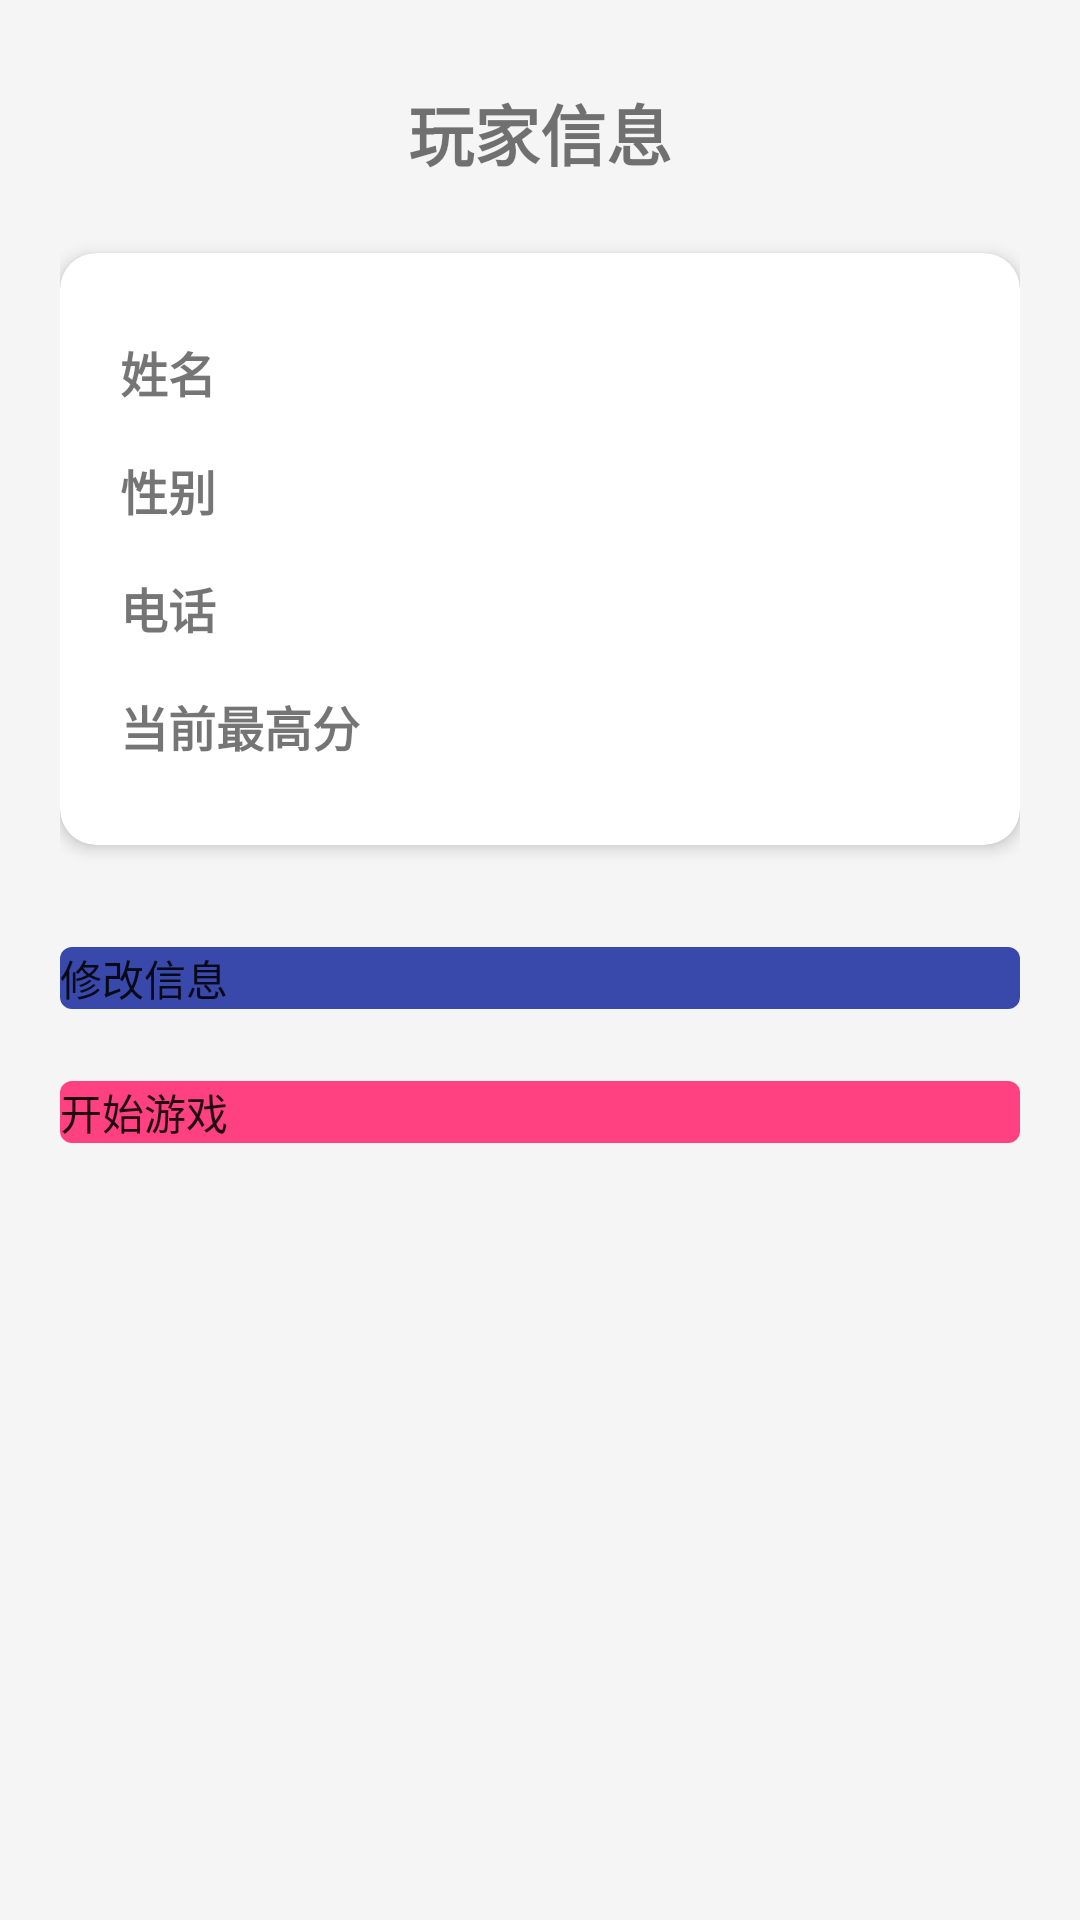

Here is an Android app screen rendered from its layout file. Give the layout XML and the strings, colors and styles it references.
<!-- AndroidManifest.xml: application theme Theme._444 -->
<!-- res/layout/activity_main.xml -->
<?xml version="1.0" encoding="utf-8"?>
<ScrollView xmlns:android="http://schemas.android.com/apk/res/android"
    xmlns:app="http://schemas.android.com/apk/res-auto"
    android:layout_width="match_parent"
    android:layout_height="match_parent"
    android:background="@color/background"
    android:fillViewport="true">

    <LinearLayout
        android:id="@+id/main"
        android:layout_width="match_parent"
        android:layout_height="wrap_content"
        android:orientation="vertical"
        android:gravity="center_horizontal"
        android:padding="20dp">

        <TextView
            android:layout_width="wrap_content"
            android:layout_height="wrap_content"
            android:layout_marginTop="8dp"
            android:text="@string/title_player_info"
            android:textSize="22sp"
            android:textStyle="bold" />

        <com.google.android.material.card.MaterialCardView
            android:layout_width="match_parent"
            android:layout_height="wrap_content"
            android:layout_marginTop="24dp"
            app:cardBackgroundColor="@color/white"
            app:cardCornerRadius="12dp"
            app:cardElevation="3dp">

            <LinearLayout
                android:layout_width="match_parent"
                android:layout_height="wrap_content"
                android:orientation="vertical"
                android:padding="20dp">

                <LinearLayout
                    android:layout_width="match_parent"
                    android:layout_height="wrap_content"
                    android:orientation="horizontal"
                    android:paddingVertical="8dp">

                    <TextView
                        android:layout_width="96dp"
                        android:layout_height="wrap_content"
                        android:text="@string/label_name"
                        android:textSize="16sp"
                        android:textStyle="bold" />

                    <TextView
                        android:id="@+id/tv_name_value"
                        android:layout_width="wrap_content"
                        android:layout_height="wrap_content"
                        android:textSize="16sp" />
                </LinearLayout>

                <LinearLayout
                    android:layout_width="match_parent"
                    android:layout_height="wrap_content"
                    android:orientation="horizontal"
                    android:paddingVertical="8dp">

                    <TextView
                        android:layout_width="96dp"
                        android:layout_height="wrap_content"
                        android:text="@string/label_gender"
                        android:textSize="16sp"
                        android:textStyle="bold" />

                    <TextView
                        android:id="@+id/tv_gender_value"
                        android:layout_width="wrap_content"
                        android:layout_height="wrap_content"
                        android:textSize="16sp" />
                </LinearLayout>

                <LinearLayout
                    android:layout_width="match_parent"
                    android:layout_height="wrap_content"
                    android:orientation="horizontal"
                    android:paddingVertical="8dp">

                    <TextView
                        android:layout_width="96dp"
                        android:layout_height="wrap_content"
                        android:text="@string/label_phone"
                        android:textSize="16sp"
                        android:textStyle="bold" />

                    <TextView
                        android:id="@+id/tv_phone_value"
                        android:layout_width="wrap_content"
                        android:layout_height="wrap_content"
                        android:textSize="16sp" />
                </LinearLayout>

                <LinearLayout
                    android:layout_width="match_parent"
                    android:layout_height="wrap_content"
                    android:orientation="horizontal"
                    android:paddingVertical="8dp">

                    <TextView
                        android:layout_width="96dp"
                        android:layout_height="wrap_content"
                        android:text="@string/label_highest_score"
                        android:textSize="16sp"
                        android:textStyle="bold" />

                    <TextView
                        android:id="@+id/tv_score_value"
                        android:layout_width="wrap_content"
                        android:layout_height="wrap_content"
                        android:textSize="16sp"
                        android:textStyle="bold" />
                </LinearLayout>
            </LinearLayout>
        </com.google.android.material.card.MaterialCardView>

        <com.google.android.material.button.MaterialButton
            android:id="@+id/btn_edit_info"
            android:layout_width="match_parent"
            android:layout_height="wrap_content"
            android:layout_marginTop="28dp"
            android:text="@string/btn_edit_info"
            app:backgroundTint="@color/primary" />

        <com.google.android.material.button.MaterialButton
            android:id="@+id/btn_play_game"
            android:layout_width="match_parent"
            android:layout_height="wrap_content"
            android:layout_marginTop="12dp"
            android:text="@string/btn_play_game"
            app:backgroundTint="@color/accent" />
    </LinearLayout>
</ScrollView>
<!-- resources referenced by this layout -->
<resources>
  <color name="accent">#FFFF4081</color>
  <color name="background">#FFF5F5F5</color>
  <color name="primary">#FF3949AB</color>
  <color name="white">#FFFFFFFF</color>
  <string name="btn_edit_info">修改信息</string>
  <string name="btn_play_game">开始游戏</string>
  <string name="label_gender">性别</string>
  <string name="label_highest_score">当前最高分</string>
  <string name="label_name">姓名</string>
  <string name="label_phone">电话</string>
  <string name="title_player_info">玩家信息</string>
  <style name="Theme._444" parent="Base.Theme._444" />
  <style name="Base.Theme._444" parent="Theme.MaterialComponents.DayNight.DarkActionBar.Bridge">
          
          <item name="colorPrimary">@color/primary</item>
          <item name="colorSecondary">@color/accent</item>
      </style>
</resources>
